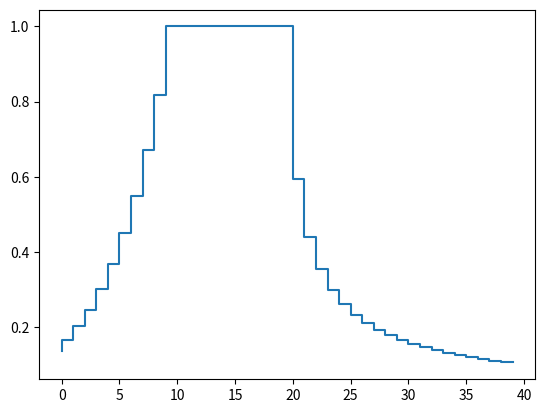
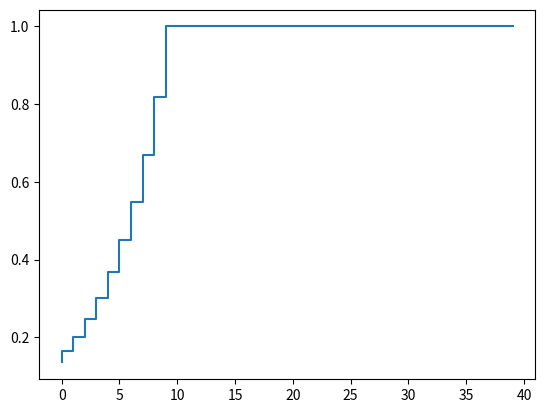
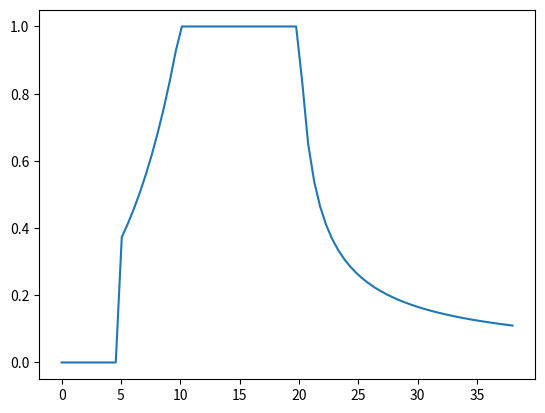
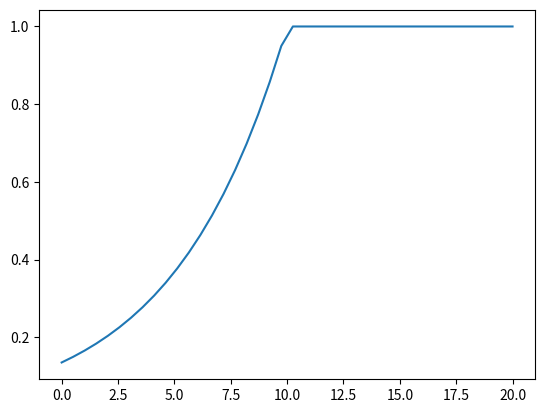
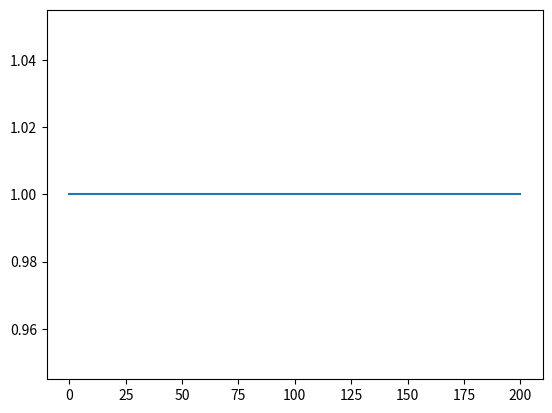

The matplotlib source for these figures, in order:
import numpy as np


class learning_rate:
    def __init__(
        self,
        preheating: int = 0,
        coef_preheating: float = 1,
        heating: int = None,
        coef_heating: float = 1,
        max: float = 1,
        step_flat: int = 0,
        *args,
        **kwargs
    ):
        if not isinstance(preheating, int):
            raise TypeError("preheating must be int")
        self._preheating = preheating

        if not isinstance(coef_preheating, (int, float)):
            raise TypeError("coef_preheating must be int or float")
        self._coef_preheating = coef_preheating

        if heating is None:
            self._heating = None
        else:
            if not isinstance(heating, int):
                raise TypeError("heating must be int")
            self._heating = heating - 1

        if not isinstance(coef_heating, (int, float)):
            raise TypeError("coef_heating must be int or float")
        self._coef_heating = coef_heating

        if not isinstance(max, (int, float)):
            raise TypeError("max must be int or float")
        self._max = max

        if not isinstance(step_flat, (int, float)):
            raise TypeError("step_flat must be int or float")
        self._step_flat = step_flat

    # === PROPERTY === #
    @property
    def preheating(self):
        """return preheating"""
        return self._preheating

    @property
    def coef_preheating(self):
        """return coef_preheating"""
        return self._coef_preheating

    @property
    def heating(self):
        """return heating"""
        return self._heating

    @property
    def coef_heating(self):
        """return preheating"""
        return self._coef_heating

    @property
    def max(self):
        """return max"""
        return self._max

    @property
    def step_flat(self):
        """return step_flat"""
        return self._step_flat

    # === STATIC METHOD === #
    @staticmethod
    def zero():
        return learning_rate(preheating=1000, max=0)

    @staticmethod
    def one():
        return learning_rate(preheating=0, max=1)

    @staticmethod
    def from_0_to_1(heat, coef_preheating):
        return learning_rate(heat, coef_preheating, 10**10, 1)

    @staticmethod
    def from_1_to_0(burnin, coef_heating):
        return learning_rate(0, 1, burnin, coef_heating)

    def __call__(self, iter: int) -> float:
        if iter < self._step_flat:  # ensures zero value before growth
            return 0

        if iter < self._preheating:  # before exp(coeff *(1-iter/preheating))
            return self._max * np.exp(
                self._coef_preheating * (1 - float(iter) / self._preheating)
            )

        if self._heating is not None:
            if iter >= 1 + self._heating:  # after (iter - heating)^-coef
                return self._max * pow(iter - self._heating, -self._coef_heating)

        return self._max

    def __repr__(self) -> str:
        max_msg = str(self._max) + "*"
        if self._max == 1:
            max_msg = ""
        out = (
            self.__class__.__name__
            + " :"
            + "\n\t i ->\t | "
            + max_msg
            + "exp("
            + str(self._coef_preheating)
            + "*(1-i/"
            + str(self._preheating)
            + "))\t if i < "
            + str(self._preheating)
            + "\n\t\t | "
            + max_msg
            + "( i - "
            + str(self._coef_heating)
            + ")^"
            + str(-self._coef_heating)
            + "\t if i >= "
            + str(self._heating)
            + "\n\t\t | "
            + str(self._max)
            + "\t otherwise"
        )

        return out

    def plot(self, label=None):
        import matplotlib.pyplot as plt

        if self.heating is None:
            if self.preheating == 0:
                x = np.linspace(0, 200)
            else:
                x = np.linspace(0, 2 * self.preheating, num=4 * self.preheating)
        else:
            x = np.linspace(0, 2 * self.heating, num=4 * self.heating)

        y = [self.__call__(i) for i in x]

        if label is None:
            return plt.plot(x, y)
        return plt.plot(x, y, label=label)


def create_multi_step_size(settings, num_step_size=3):
    # !! check if setting is list of settings set !!
    if not isinstance(settings, list):
        raise TypeError("settings must be a list of dict !")

    if len(settings) < 0:
        raise TypeError(
            "settings must contain at least one parameter set to define a step sequence !"
        )

    default_keys = ["learning_rate", "preheating", "heating", "max"]

    for setting in settings:
        if not all([x in setting for x in default_keys]):
            raise TypeError(
                "settings set must contain this four keys : learning_rate, preheating, heating, max"
            )

    while len(settings) < num_step_size:
        settings.append(settings[0])

    step_size = []
    for setting in settings:
        setting["coef_burnin"] = 0.65
        setting["coef_preheating"] = float(np.log(setting["learning_rate"]))
        step_size.append(learning_rate(**setting))

    return step_size


if __name__ == "__main__":
    f = learning_rate(10, -2, 20, 0.75)
    print(f)
    x = np.arange(40, dtype=float)
    y = [f(i) for i in x]
    print(y)

    import matplotlib.pyplot as plt

    plt.step(x, y)
    plt.show()

    f = learning_rate.from_0_to_1(10, -2)
    y = [f(i) for i in range(20)]

    f = learning_rate.from_0_to_1(10, -2)
    y += [f(i) for i in range(20, 40)]

    plt.step(x, y)
    plt.show()

    print(type(f))
    print(isinstance(f, learning_rate))

    f = learning_rate(10, -2, 20, 0.75, step_flat=5)
    f.plot()

    plt.figure()
    f = learning_rate(10, -2)
    f.plot()

    plt.figure()
    f = learning_rate.one()
    f.plot()
